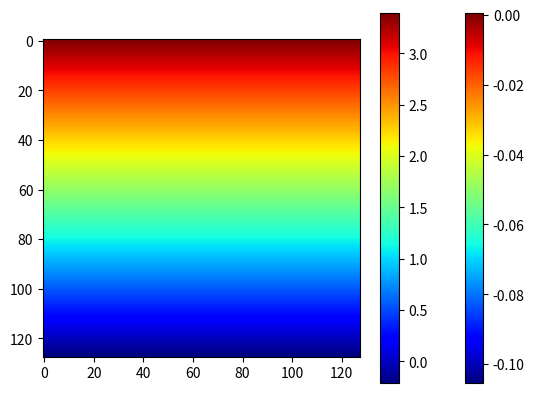

Generate this figure with matplotlib:
import numpy as np

class Detector:
    def __init__(self, detector, beam_center, distance, theta_in_deg, wavelength):
        self.detector = detector
        self.beam_center = beam_center
        self.distance = distance
        self.theta_in = np.deg2rad(theta_in_deg)  # Convert to radians
        self.wavelength = wavelength
        self.k0 = 2 * np.pi / wavelength  # Wavevector

        # Update the beam center by the theta_in
        self.beam_center[1] += self.distance * np.tan(self.theta_in)

    def calculate_q_vectors(self):
        # Calculate pixel positions on the detector
        Nx, width_x, Ny, width_y = self.detector
        x = np.linspace(0, width_x, Nx) - self.beam_center[0]
        y = np.linspace(0, width_y, Ny) - self.beam_center[1]
        X, Y = np.meshgrid(x, y)

        # Calculate the angles psi and theta_sc for each detector pixel
        theta_sc = np.arctan2(Y, self.distance)  # Scattering angle
        psi = np.arctan2(X, self.distance)  # Azimuthal angle

        # Calculate qx, qy, qz using the provided formulas
        qx = self.k0 * (np.cos(theta_sc) * np.cos(psi) - np.cos(self.theta_in))
        qy = self.k0 * (np.cos(theta_sc) * np.sin(psi))
        qz = self.k0 * (np.sin(theta_sc) + np.sin(self.theta_in))

        qz = np.flipud(qz)
        qx = np.flipud(qx)

        # Calculate qr, concern the + and - sign
        qr = np.sqrt(qx**2 + qy**2)
        qr = np.copysign(qr, qy)

        # Flip up the qz image
        # qz = np.flipud(qz)

        return qx, qy, qz, qr
    
    def get_qr(self):
        # qx qy qz is none
        _, _, _, qr = self.calculate_q_vectors()
        return qr
    
    def get_qz(self):
        # qx qy qz is none
        _, _, qz, _ = self.calculate_q_vectors()
        return qz
    
    def get_qx(self):
        # qx qy qz is none
        qx, _, _, _ = self.calculate_q_vectors()
        return qx
    
    def get_qy(self):
        # qx qy qz is none
        _, qy, _, _ = self.calculate_q_vectors()
        return qy  
    
    def get_q(self):
        # qx qy qz is none
        qx, qy, qz, _ = self.calculate_q_vectors()
        return np.sqrt(qx**2 + qy**2 + qz**2)


class Mask:
    def __init__(self, detector, beam_center, distance, theta_in_deg, wavelength):
        self.detector = detector
        self.beam_center = beam_center
        self.distance = distance
        self.theta_in = np.deg2rad(theta_in_deg)  # Convert to radians
        self.wavelength = wavelength
        self.k0 = 2 * np.pi / wavelength  # Wavevector

        # Update the beam center by the theta_in
        self.beam_center[1] += self.distance * np.tan(self.theta_in)

    def mask_center(self, radius=5, bar='False'):
        beam_center_pixel = [int(self.beam_center[0] / self.detector[1] * self.detector[0]),
                             self.detector[2] - int(self.beam_center[1] / self.detector[3] * self.detector[2])]
        mask = np.ones((self.detector[2], self.detector[0]))
        for i in range(mask.shape[0]):
            for j in range(mask.shape[1]):
                if (i - beam_center_pixel[1])**2 + (j - beam_center_pixel[0])**2 < radius**2:
                    mask[i, j] = 0

        if bar == 'True':
            # 定义一个宽度为2的bar形状为长方形,起点位于beam_center_pixel,角度为-180,0之间,长度延伸到探测器外面
            bar_para = np.array([[beam_center_pixel[1], beam_center_pixel[0], 2.5, np.deg2rad(np.random.randint(-90, 90))]])
            cos_angle = np.cos(bar_para[:, 3])
            sin_angle = np.sin(bar_para[:, 3])

            for i in range(mask.shape[0]):
                for j in range(mask.shape[1]):
                    dx = i - bar_para[:, 0]
                    dy = j - bar_para[:, 1]

                    rotated_x = cos_angle * dx + sin_angle * dy
                    rotated_y = -sin_angle * dx + cos_angle * dy

                    if abs(rotated_y) < bar_para[:, 2] / 2 and rotated_x >= 0:
                        mask[i, j] = 0

        return mask.astype(bool)

    def mask_reflect(self, incident_angle, radius=5, bar='False'):
        beam_center_pixel_re = [int(self.beam_center[0] / self.detector[1] * self.detector[0]),
                             self.detector[2] - int(self.beam_center[1] / self.detector[3] * self.detector[2] + self.distance * 2 * np.tan(incident_angle))]
        mask = np.ones((self.detector[2], self.detector[0]))
        for i in range(mask.shape[0]):
            for j in range(mask.shape[1]):
                if (i - beam_center_pixel_re[1])**2 + (j - beam_center_pixel_re[0])**2 < radius**2:
                    mask[i, j] = 0
        if bar == 'True':
            # 定义一个宽度为2的bar形状为长方形,起点位于beam_center_pixel,角度为-180,0之间,长度延伸到探测器外面
            bar_para = np.array([[beam_center_pixel_re[1], beam_center_pixel_re[0], 2.5, np.deg2rad(np.random.randint(90, 270))]])
            cos_angle = np.cos(bar_para[:, 3])
            sin_angle = np.sin(bar_para[:, 3])

            for i in range(mask.shape[0]):
                for j in range(mask.shape[1]):
                    dx = i - bar_para[:, 0]
                    dy = j - bar_para[:, 1]

                    rotated_x = cos_angle * dx + sin_angle * dy
                    rotated_y = -sin_angle * dx + cos_angle * dy

                    if abs(rotated_y) < bar_para[:, 2] / 2 and rotated_x >= 0:
                        mask[i, j] = 0

        return mask.astype(bool)

    def mask_bs_line(self, width=5):
        position = int(self.beam_center[0] / self.detector[1] * self.detector[0])
        mask = np.ones((self.detector[2], self.detector[0]))
        mask[:, position - width // 2:position + width // 2] = 0
        return mask.astype(bool)

    def mask_gap(self, v_number, h_number, gap_size, model='random'):
        if model == 'random':
            position_v = np.random.randint(0, self.detector[0] - gap_size - 1, v_number)
            position_h = np.random.randint(0, self.detector[2] - gap_size - 1, h_number)
            mask = np.ones((self.detector[2], self.detector[0]))
        elif model == 'uniform':
            v_number = v_number + 1
            position_v = np.linspace(gap_size, self.detector[0], v_number, endpoint=False).astype(int)
            position_v = np.delete(position_v, 0)
            v_number = v_number - 1
            h_number = h_number + 1
            position_h = np.linspace(0, self.detector[2], h_number, endpoint=False).astype(int)
            position_h = np.delete(position_h, 0)
            h_number = h_number - 1
            mask = np.ones((self.detector[2], self.detector[0]))
        for i in range(v_number):
            mask[position_v[i]:position_v[i] + gap_size, :] = 0
        for i in range(h_number):
            mask[:, position_h[i]:position_h[i] + gap_size] = 0
        return mask.astype(bool)

    def add_mask(self, prob=0.5):
        mask = self.mask_center(np.random.randint(5, 10), bar='True')

        if np.random.rand() < prob:
            mask &= self.mask_reflect(self.theta_in, np.random.randint(5, 6), bar='True')

        if np.random.rand() < prob:
            mask &= self.mask_bs_line(np.random.randint(3, 8))

        if np.random.rand() < prob:
            mask &= self.mask_gap(np.random.randint(1, 4), 1, gap_size=np.random.randint(3, 5), model='uniform')

        if np.random.rand() < prob:
            mask &= self.mask_gap(0, 1, gap_size=np.random.randint(3, 5), model='random')

        return mask

    

# # Example usage:
if __name__ == "__main__":
    detector_params = [128, 172.0, 128, 172.0]
    beam_center = [86.0, 10.0]
    distance = 3000
    theta_in_deg = 0.2
    wavelength = 0.1

    detector = Detector(detector_params, beam_center, distance, theta_in_deg, wavelength)
    qx, qy, qz, qr = detector.calculate_q_vectors()

    import matplotlib.pyplot as plt
    plt.imshow(qx, cmap='jet')
    plt.colorbar()
    plt.show()
    plt.imshow(qz, cmap='jet')
    plt.colorbar()
    plt.show()